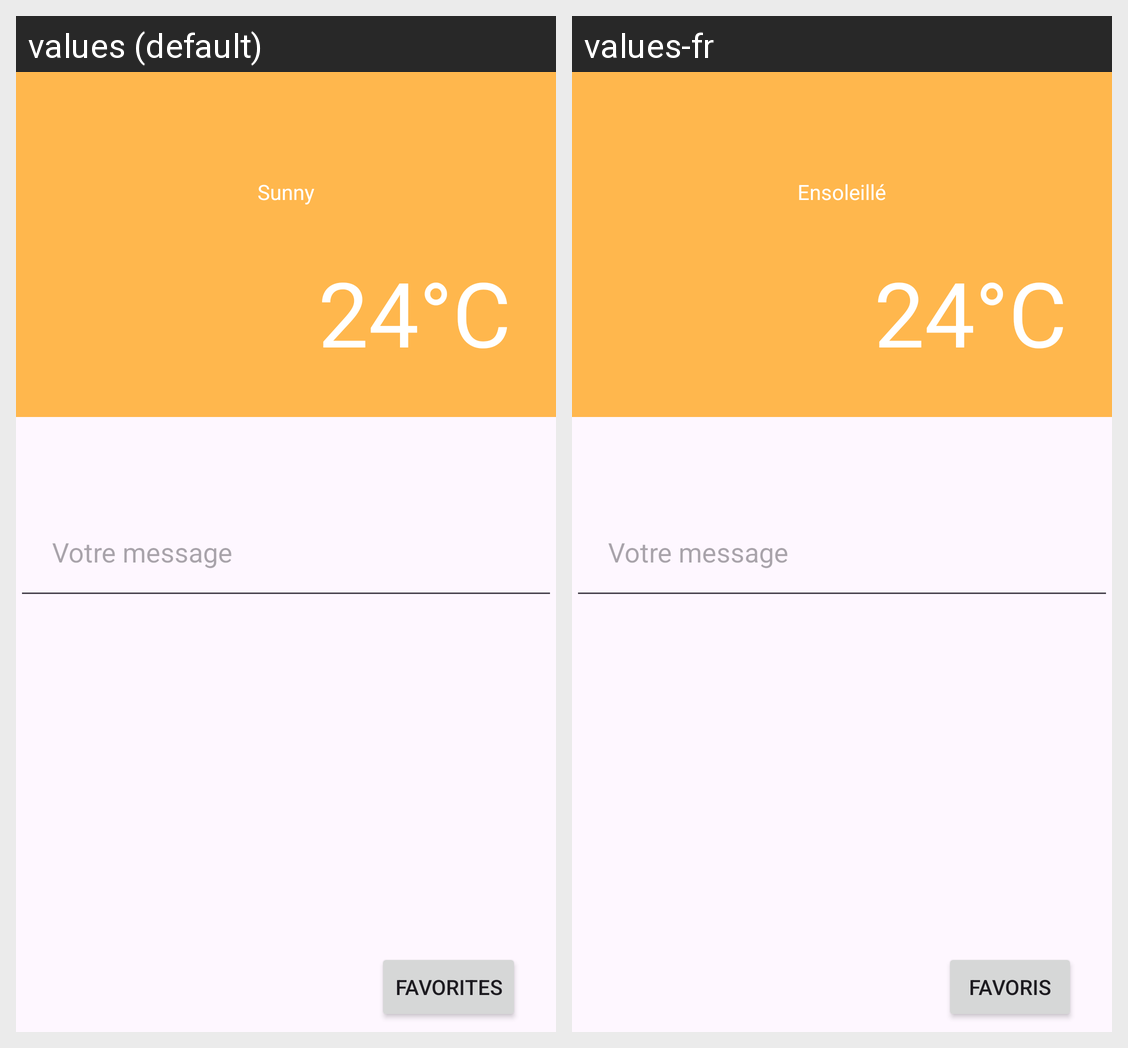

Strings drawn on this Android screen and how each of the app's shown locales translates them:
Android screen res/layout/activity_main.xml rendered under 2 locales, left to right: values (default), values-fr. Device: Nexus 5 (rendered at 1080×1920; each locale shown at half size, 540×960, under a caption strip naming it); theme Theme.Cdafirstapp.
Strings drawn on this screen, with the default value and each locale's value (text and hints the layout hard-codes, and strings that could not be matched under every locale, appear in the picture but are not listed):

city_desc
  values: Sunny
  values-fr: Ensoleillé

city_temp
  values: 24°C
  values-fr: 24°C

input_text
  values: Votre message
  values-fr: Votre message

favoris
  values: Favorites
  values-fr: Favoris
